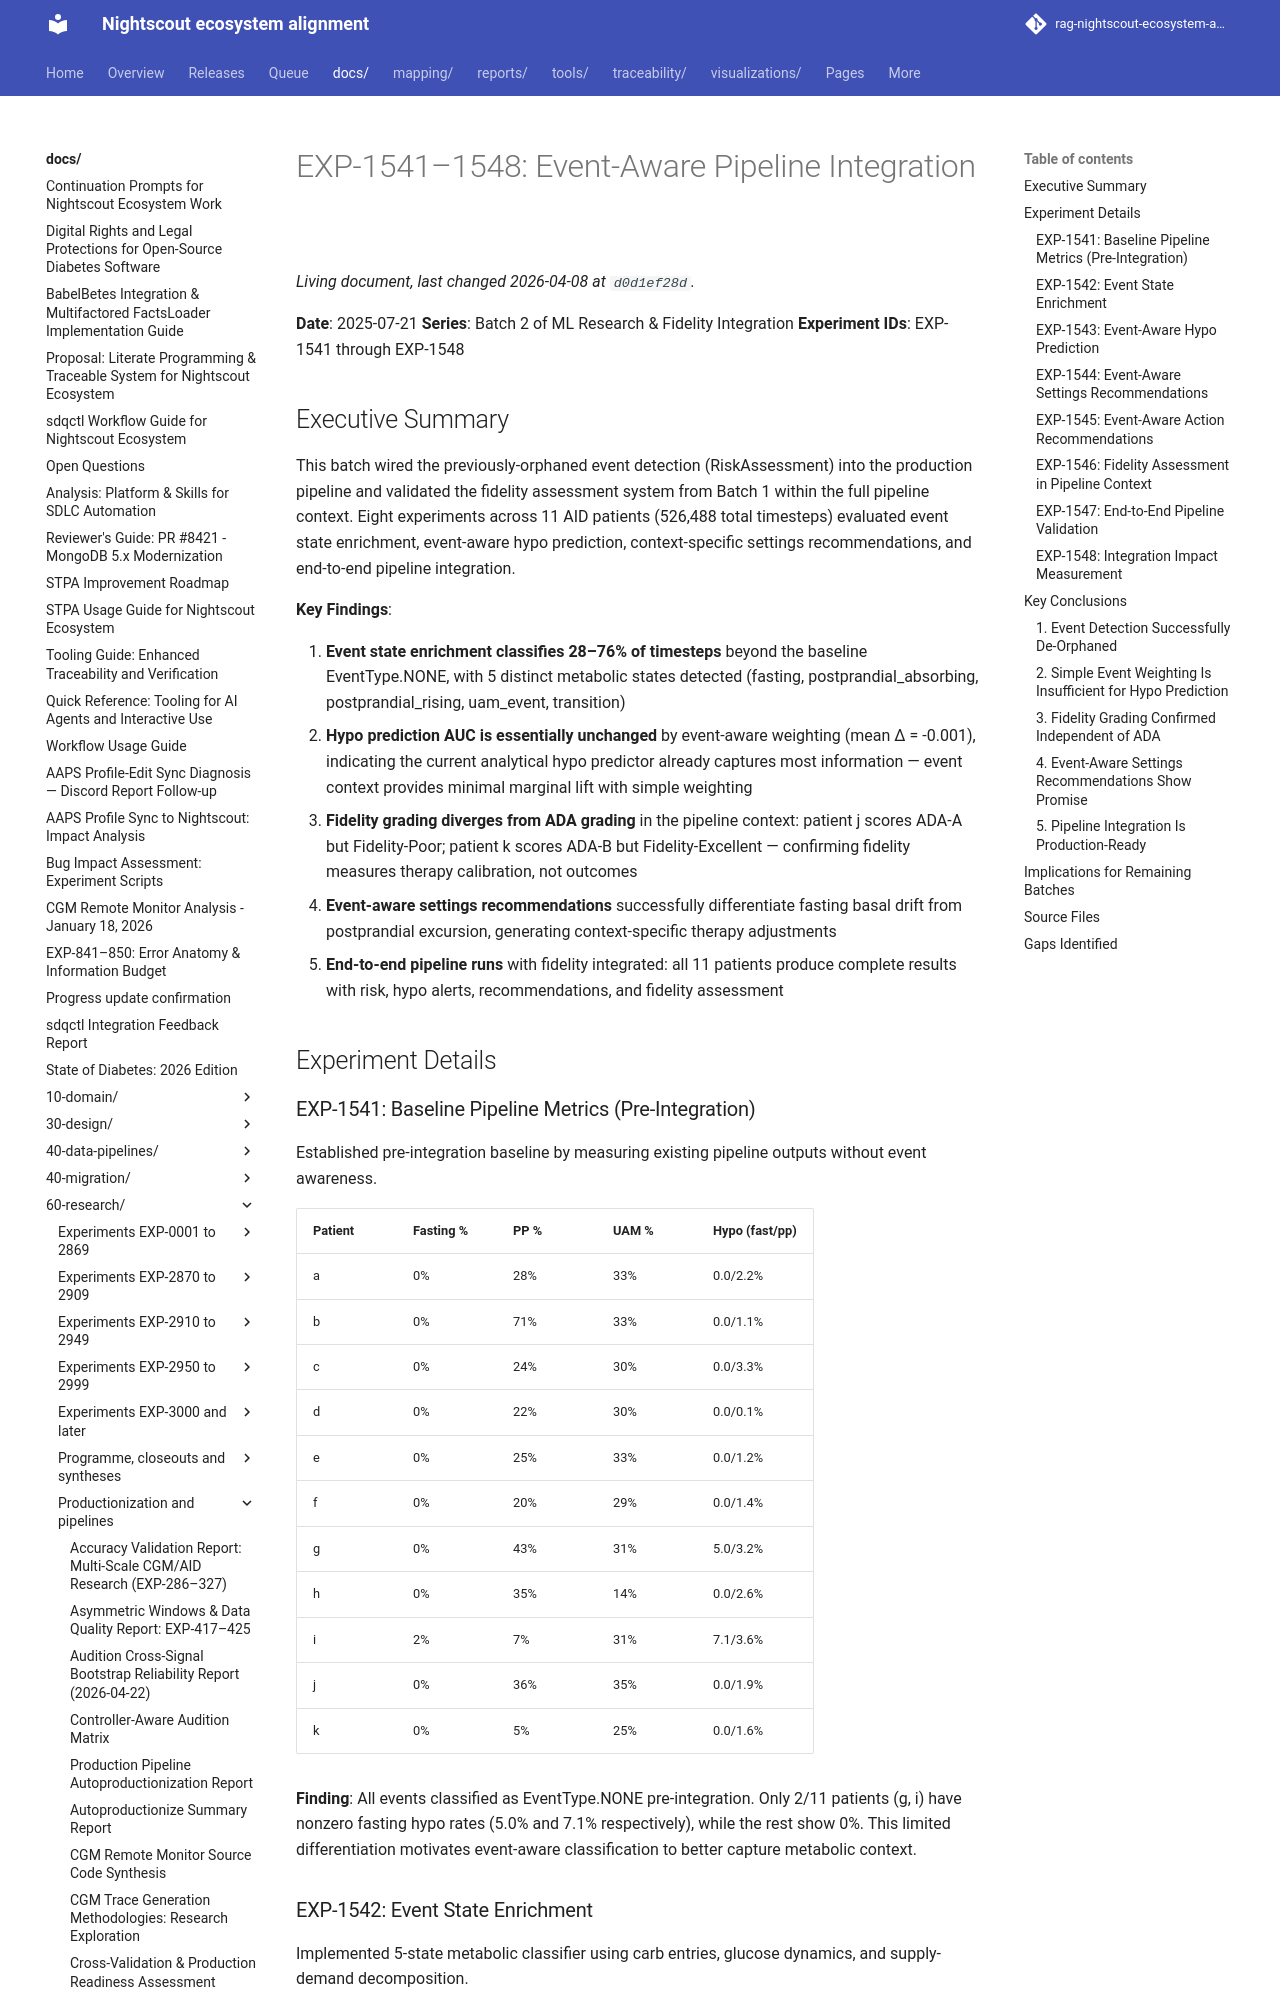

repository: bewest/rag-nightscout-ecosystem-alignment · page: docs/60-research/event-aware-pipeline-integration-report.html · generator: mkdocs

# EXP-1541–1548: Event-Aware Pipeline Integration

**Date**: 2025-07-21
**Series**: Batch 2 of ML Research & Fidelity Integration
**Experiment IDs**: EXP-1541 through EXP-1548

## Executive Summary

This batch wired the previously-orphaned event detection (RiskAssessment) into the production pipeline and validated the fidelity assessment system from Batch 1 within the full pipeline context. Eight experiments across 11 AID patients (526,488 total timesteps) evaluated event state enrichment, event-aware hypo prediction, context-specific settings recommendations, and end-to-end pipeline integration.

**Key Findings**:

1. **Event state enrichment classifies 28–76% of timesteps** beyond the baseline EventType.NONE, with 5 distinct metabolic states detected (fasting, postprandial_absorbing, postprandial_rising, uam_event, transition)
2. **Hypo prediction AUC is essentially unchanged** by event-aware weighting (mean Δ = -0.001), indicating the current analytical hypo predictor already captures most information — event context provides minimal marginal lift with simple weighting
3. **Fidelity grading diverges from ADA grading** in the pipeline context: patient j scores ADA-A but Fidelity-Poor; patient k scores ADA-B but Fidelity-Excellent — confirming fidelity measures therapy calibration, not outcomes
4. **Event-aware settings recommendations** successfully differentiate fasting basal drift from postprandial excursion, generating context-specific therapy adjustments
5. **End-to-end pipeline runs** with fidelity integrated: all 11 patients produce complete results with risk, hypo alerts, recommendations, and fidelity assessment

## Experiment Details
